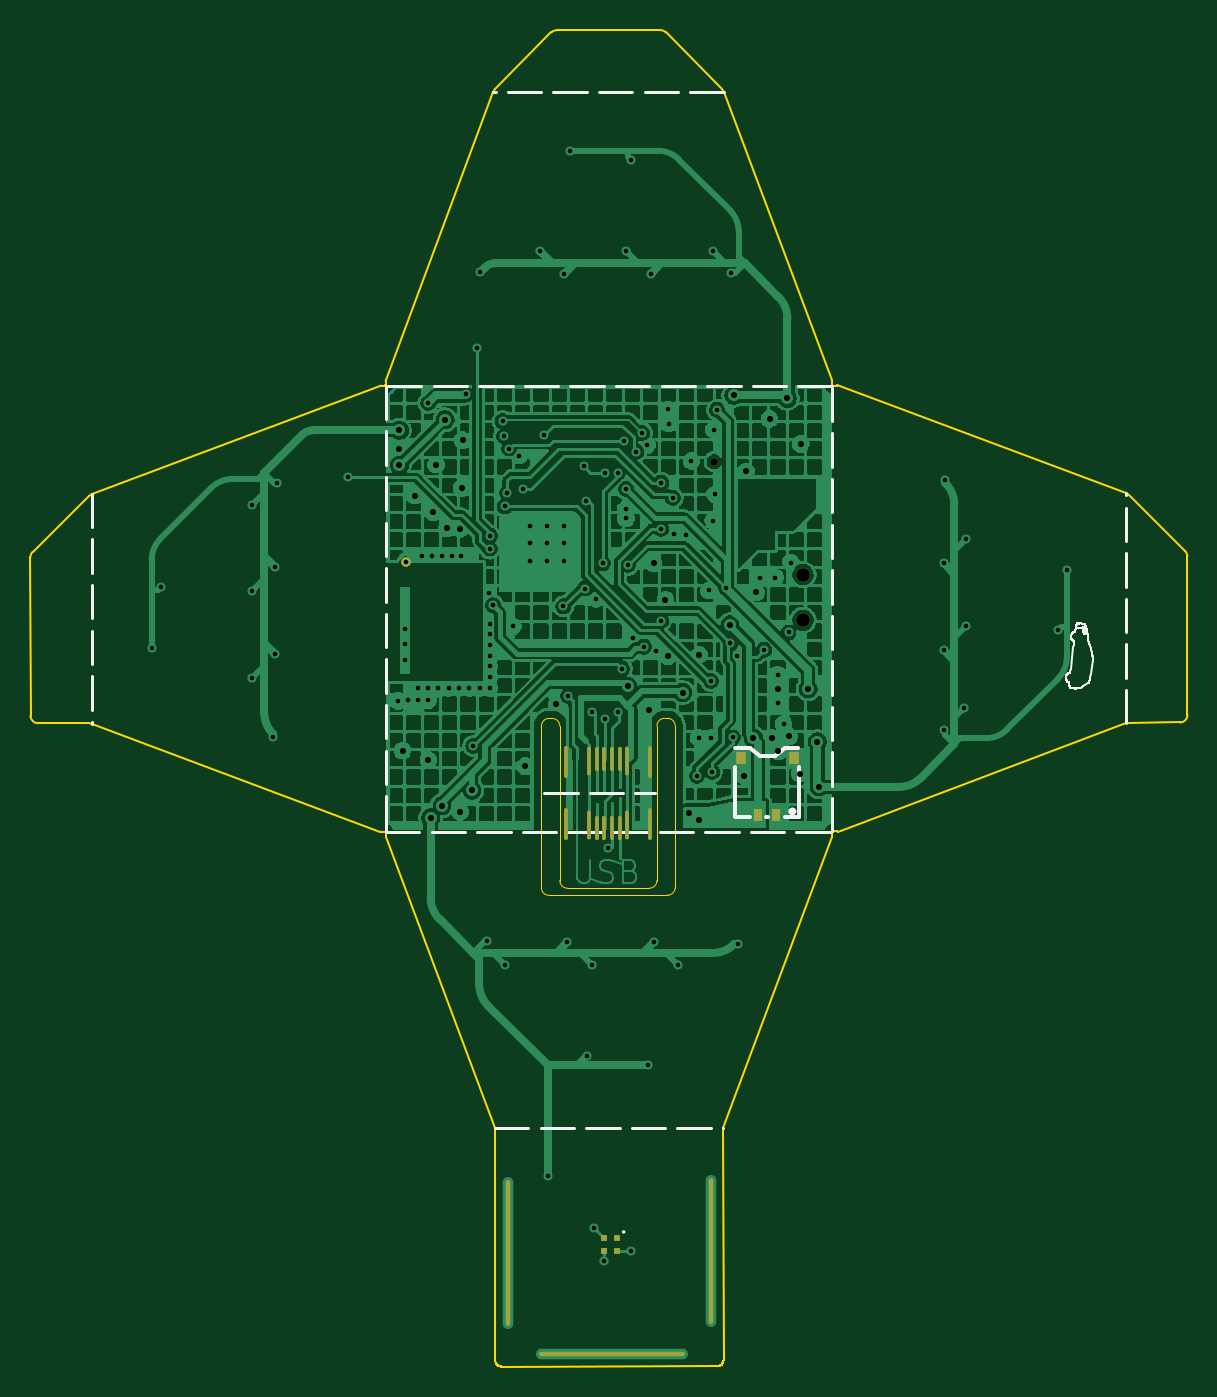
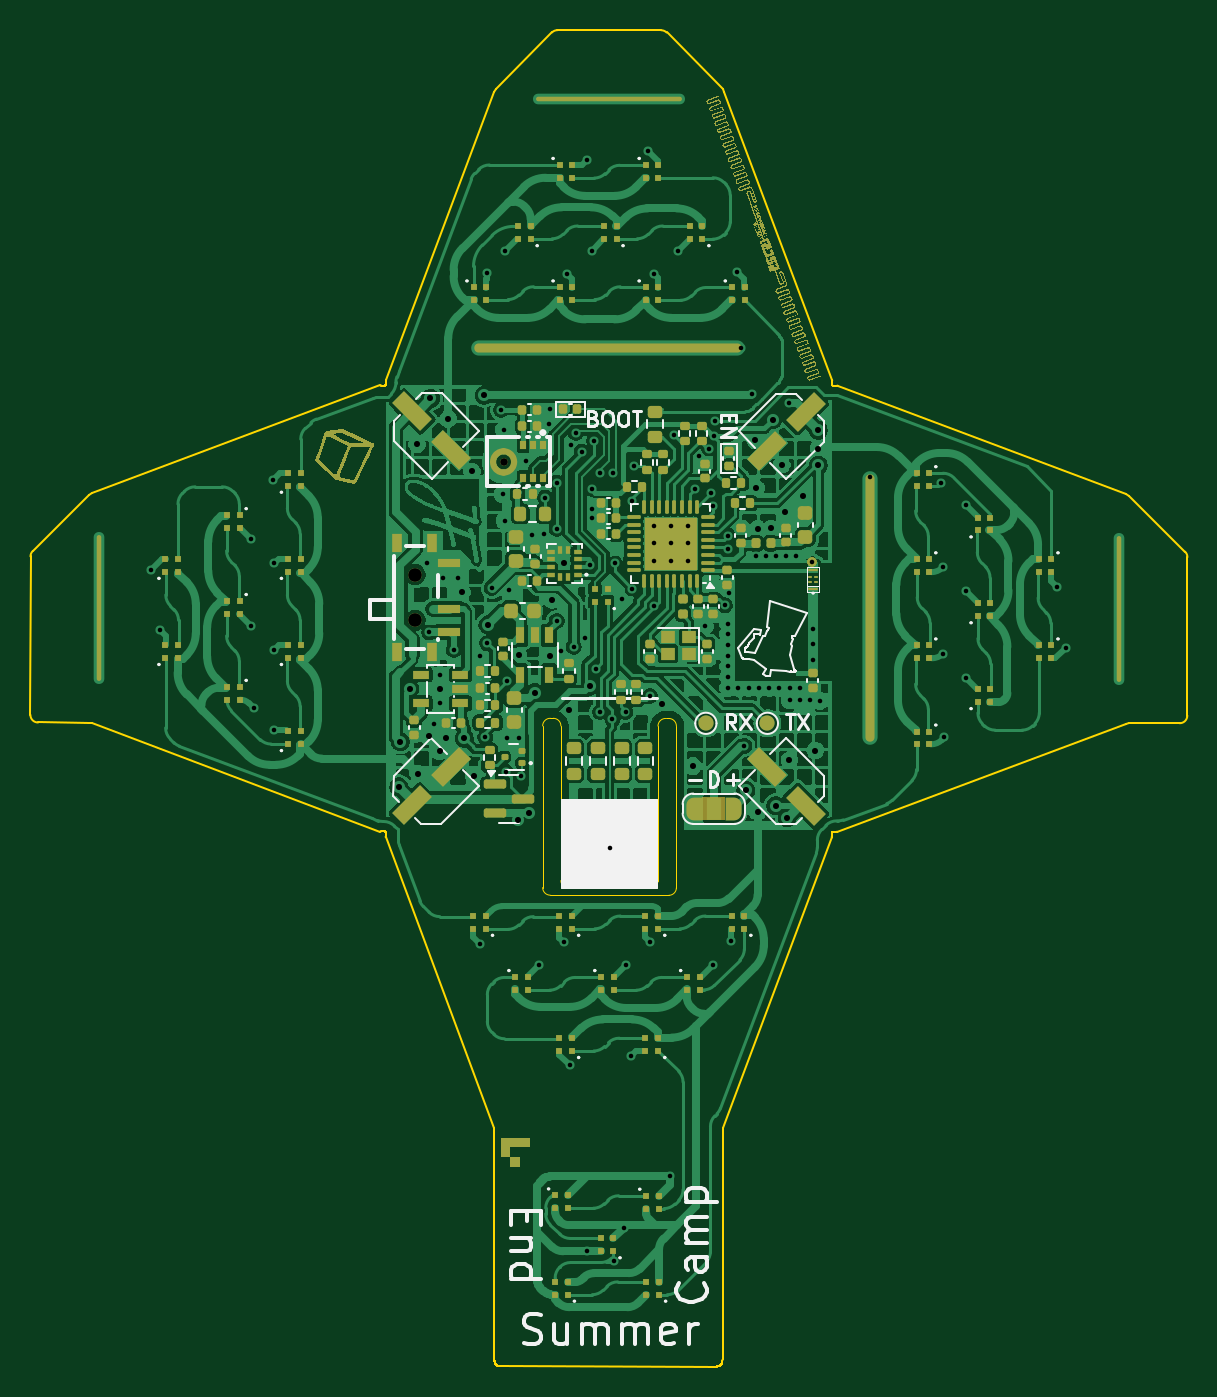
Circuit board: 11 layer files. Board 76.1 x 87.9 mm.
- bottom_copper: Badge ESC 2025-B_Cu.gbl (551170 bytes)
- bottom_mask: Badge ESC 2025-B_Mask.gbs (120168 bytes)
- paste: Badge ESC 2025-B_Paste.gbp (25485 bytes)
- bottom_silk: Badge ESC 2025-B_Silkscreen.gbo (159662 bytes)
- outline: Badge ESC 2025-Edge_Cuts.gm1 (14269 bytes)
- top_copper: Badge ESC 2025-F_Cu.gtl (265916 bytes)
- top_mask: Badge ESC 2025-F_Mask.gts (2685 bytes)
- paste: Badge ESC 2025-F_Paste.gtp (895 bytes)
- top_silk: Badge ESC 2025-F_Silkscreen.gto (29834 bytes)
- drill: Badge ESC 2025-NPTH.drl (281 bytes)
- drill: Badge ESC 2025-PTH.drl (3858 bytes)

=== bottom_copper: Badge ESC 2025-B_Cu.gbl (551170 bytes, source omitted) ===
=== bottom_mask: Badge ESC 2025-B_Mask.gbs (120168 bytes, source omitted) ===
=== paste: Badge ESC 2025-B_Paste.gbp (25485 bytes, source omitted) ===
=== bottom_silk: Badge ESC 2025-B_Silkscreen.gbo (159662 bytes, source omitted) ===
=== outline: Badge ESC 2025-Edge_Cuts.gm1 (14269 bytes, source omitted) ===
=== top_copper: Badge ESC 2025-F_Cu.gtl (265916 bytes, source omitted) ===
=== top_mask: Badge ESC 2025-F_Mask.gts (2685 bytes, source withheld) ===
=== paste: Badge ESC 2025-F_Paste.gtp ===
G04 #@! TF.GenerationSoftware,KiCad,Pcbnew,9.0.3*
G04 #@! TF.CreationDate,2025-08-05T11:28:11+01:00*
G04 #@! TF.ProjectId,Badge ESC 2025,42616467-6520-4455-9343-20323032352e,rev?*
G04 #@! TF.SameCoordinates,Original*
G04 #@! TF.FileFunction,Paste,Top*
G04 #@! TF.FilePolarity,Positive*
%FSLAX46Y46*%
G04 Gerber Fmt 4.6, Leading zero omitted, Abs format (unit mm)*
G04 Created by KiCad (PCBNEW 9.0.3) date 2025-08-05 11:28:11*
%MOMM*%
%LPD*%
G01*
G04 APERTURE LIST*
%ADD10R,0.600000X0.850000*%
%ADD11R,0.700000X0.800000*%
%ADD12R,0.450000X0.450000*%
G04 APERTURE END LIST*
D10*
G04 #@! TO.C,CN1*
X147105000Y-110019000D03*
X145905000Y-110019000D03*
D11*
X148255000Y-106239000D03*
X144755000Y-106239000D03*
G04 #@! TD*
D12*
G04 #@! TO.C,LED43*
X136620000Y-137880000D03*
X136620000Y-138720000D03*
X135780000Y-137880000D03*
X135780000Y-138720000D03*
G04 #@! TD*
M02*

=== top_silk: Badge ESC 2025-F_Silkscreen.gto (29834 bytes, source omitted) ===
=== drill: Badge ESC 2025-NPTH.drl ===
M48
; DRILL file {KiCad 9.0.3} date 2025-08-05T11:28:11+0100
; FORMAT={-:-/ absolute / metric / decimal}
; #@! TF.CreationDate,2025-08-05T11:28:11+01:00
; #@! TF.GenerationSoftware,Kicad,Pcbnew,9.0.3
; #@! TF.FileFunction,NonPlated,1,2,NPTH
FMAT,2
METRIC
%
G90
G05
M30

=== drill: Badge ESC 2025-PTH.drl ===
M48
; DRILL file {KiCad 9.0.3} date 2025-08-05T11:28:11+0100
; FORMAT={-:-/ absolute / metric / decimal}
; #@! TF.CreationDate,2025-08-05T11:28:11+01:00
; #@! TF.GenerationSoftware,Kicad,Pcbnew,9.0.3
; #@! TF.FileFunction,Plated,1,2,PTH
FMAT,2
METRIC
; #@! TA.AperFunction,Plated,PTH,ViaDrill
T1C0.300
; #@! TA.AperFunction,Plated,PTH,ComponentDrill
T2C0.300
; #@! TA.AperFunction,Plated,PTH,ViaDrill
T3C0.400
; #@! TA.AperFunction,Plated,PTH,ComponentDrill
T4C0.500
; #@! TA.AperFunction,Plated,PTH,ComponentDrill
T5C0.900
%
G90
G05
T1
X106.0Y-99.0
X106.6Y-95.0
X112.6Y-89.6
X112.6Y-95.3
X112.6Y-101.0
X114.0Y-104.9
X114.1Y-93.7
X114.1Y-99.4
X114.22Y-88.174
X118.9Y-87.8
X122.2Y-102.5
X122.659Y-97.793
X122.659Y-98.793
X122.659Y-99.792
X122.853Y-102.46
X123.5Y-101.65
X123.516Y-102.46
X123.796Y-92.99
X124.179Y-101.65
X124.179Y-102.46
X124.2Y-82.9
X124.441Y-92.99
X124.857Y-101.65
X125.087Y-92.99
X125.536Y-101.65
X125.733Y-92.99
X126.214Y-101.65
X126.379Y-92.99
X126.647Y-82.334
X126.893Y-101.65
X127.16Y-105.47
X127.4Y-79.3
X127.571Y-101.65
X127.624Y-74.304
X128.03Y-118.31
X128.168Y-95.412
X128.23Y-97.42
X128.23Y-98.125
X128.23Y-98.83
X128.23Y-99.535
X128.23Y-100.24
X128.23Y-100.945
X128.23Y-101.65
X128.245Y-92.482
X128.251Y-91.632
X128.451Y-96.213
X129.08Y-84.1
X129.169Y-85.09
X129.229Y-89.71
X129.25Y-119.89
X129.389Y-88.839
X129.5Y-85.9
X129.76Y-97.6
X130.185Y-86.362
X130.425Y-88.575
X130.9Y-91.0
X130.9Y-92.1
X130.9Y-93.3
X131.524Y-72.904
X131.825Y-85.005
X132.0Y-91.0
X132.0Y-92.1
X132.0Y-93.3
X132.05Y-133.8
X133.085Y-96.285
X133.1Y-91.0
X133.1Y-92.1
X133.1Y-93.3
X133.124Y-74.404
X133.35Y-118.39
X133.385Y-102.19
X133.524Y-66.304
X134.41Y-87.07
X134.53Y-95.11
X134.57Y-89.38
X134.65Y-125.89
X134.95Y-119.89
X134.989Y-103.237
X135.12Y-137.22
X135.21Y-95.78
X135.68Y-93.46
X135.73Y-139.36
X135.82Y-87.5
X135.845Y-103.688
X136.03Y-112.21
X136.66Y-87.51
X136.66Y-103.24
X136.94Y-100.39
X137.049Y-85.4
X137.2Y-89.875
X137.2Y-90.5
X137.215Y-88.551
X137.224Y-72.904
X137.342Y-93.542
X137.52Y-138.72
X137.524Y-66.904
X137.65Y-98.36
X137.88Y-86.111
X138.268Y-84.883
X138.395Y-98.933
X138.579Y-85.671
X138.65Y-126.49
X138.824Y-74.404
X139.05Y-118.39
X139.211Y-99.245
X139.518Y-97.243
X139.52Y-88.14
X139.52Y-91.17
X139.95Y-83.33
X140.01Y-84.26
X140.271Y-89.138
X140.37Y-91.54
X140.65Y-119.89
X141.173Y-91.575
X141.51Y-86.71
X141.87Y-107.44
X141.988Y-104.935
X142.653Y-95.238
X142.787Y-104.95
X142.796Y-101.192
X142.88Y-107.163
X142.924Y-72.904
X142.95Y-90.64
X142.99Y-84.65
X143.07Y-88.91
X143.19Y-83.34
X143.8Y-95.081
X144.08Y-98.71
X144.12Y-74.37
X144.223Y-104.91
X144.54Y-99.56
X144.55Y-118.49
X146.01Y-94.4
X146.295Y-99.139
X147.03Y-94.39
X147.176Y-100.788
X147.176Y-102.666
X147.579Y-104.003
X147.9Y-98.0
X148.05Y-93.4
X158.1Y-104.4
X158.11Y-99.16
X158.11Y-93.46
X158.21Y-87.96
X159.46Y-102.97
X159.61Y-91.86
X159.61Y-97.56
X165.61Y-97.86
X166.21Y-93.86
T2
X122.7Y-93.39
T3
X122.3Y-84.7
X122.3Y-85.9
X122.3Y-87.0
X122.5Y-105.77
X123.3Y-89.0
X124.2Y-106.4
X124.35Y-110.19
X124.5Y-90.1
X124.71Y-86.96
X125.1Y-109.398
X125.3Y-84.0
X125.44Y-91.16
X126.28Y-91.19
X126.3Y-109.8
X126.4Y-88.5
X126.45Y-85.35
X127.07Y-108.39
X130.55Y-106.8
X132.62Y-102.7
X137.33Y-101.53
X138.69Y-103.11
X139.02Y-93.45
X139.803Y-95.848
X139.951Y-99.556
X140.946Y-101.954
X141.34Y-109.9
X142.03Y-99.48
X142.04Y-110.31
X144.044Y-97.503
X144.3Y-82.4
X144.988Y-107.435
X145.1Y-87.4
X145.592Y-104.969
X145.76Y-95.37
X146.65Y-83.95
X146.809Y-104.946
X147.176Y-101.701
X147.221Y-105.823
X147.824Y-82.604
X147.945Y-104.827
X148.635Y-107.283
X148.7Y-85.6
X149.19Y-101.716
X149.8Y-105.2
X149.91Y-108.16
T4
X143.007Y-86.758
T5
X148.85Y-94.2
X148.85Y-97.2
M30

